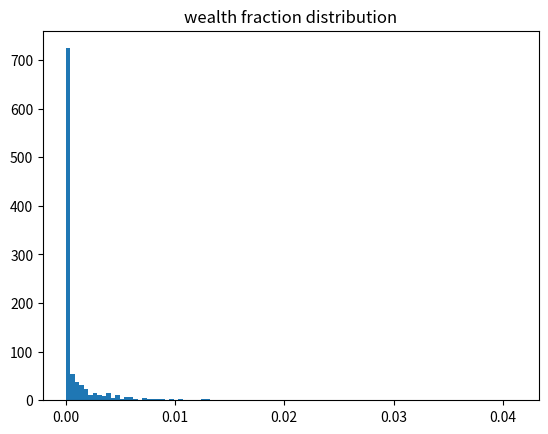
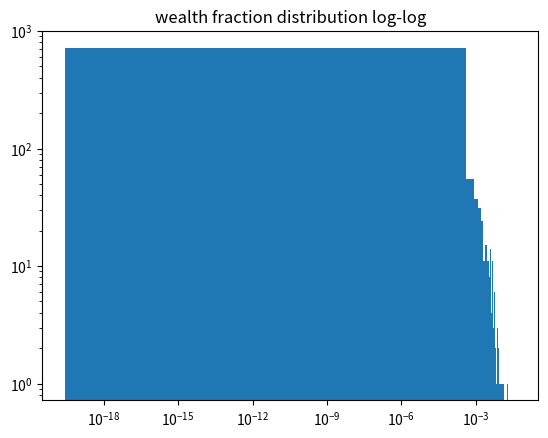
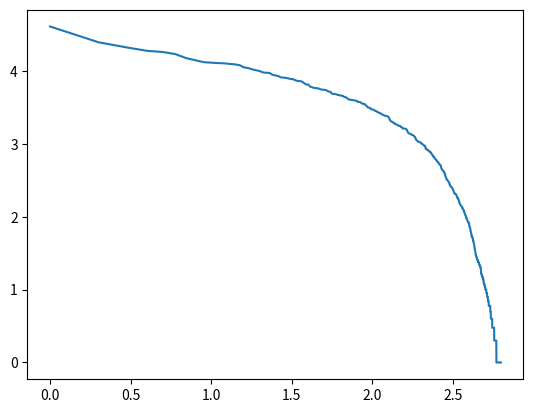

Source code (Python) for these figures, in order:
import matplotlib.pyplot as plt
from numpy import log10
import numpy as np
from numpy.random import multinomial

T = 10000  # time steps
N = 1000  # subjects
alpha = 100  # unit of wealth

wealth = multinomial(alpha, [1 / N] * N)  # first assignment random
for t in range(1, T):
    if t % 1000 == 0:
        print(f"iteration {t}")
    # random assignment of wealth among population
    # wealth += multinomial(alpha, [1 / N] * N)
    # assignment with hard preferential attachment
    # wealth += multinomial(alpha, wealth / wealth.sum())
    # assignment with partial preferential attachment
    wealth += multinomial(alpha, ( wealth/wealth.sum() * (alpha * t) + np.array([1 / N] * N) * alpha ) / (alpha * (t + 1)  ) )

plt.figure(1)
plt.title("wealth fraction distribution")
count, bins, ignored = plt.hist( wealth / wealth.sum(), bins=100)
# count, bins, ignored = plt.hist( log10(wealth[wealth > 0] / wealth.sum())) #, bins=100)
# plt.xscale('log')
# plt.yscale('log')

plt.figure(2)
plt.title("wealth fraction distribution log-log")
count, bins, ignored = plt.hist( wealth / wealth.sum(), bins=100)
# count, bins, ignored = plt.hist( log10(wealth[wealth > 0] / wealth.sum())) #, bins=100)
plt.xscale('log')
plt.yscale('log')

# transform to rank
log_s = -np.sort(-log10(wealth))
rank = np.array(range(len(log_s))) + 1
log_rank = log10(rank)
#
# coef = np.polyfit(log_rank, log_s, 1)
# poly1d_fn = np.poly1d(coef)

plt.figure(3)
# plt.scatter(log_rank, log_s)
plt.plot(log_rank, log_s) #, 'yo', log_rank, poly1d_fn(log_rank), '--k')

plt.show()
